Run: headless pygame with SDL's dummy video driver; simulated clock (each Clock.tick advances the game by its frame time, no real sleeping); random seed 0; keys injected as events and as key.get_pressed() state; no mouse input.
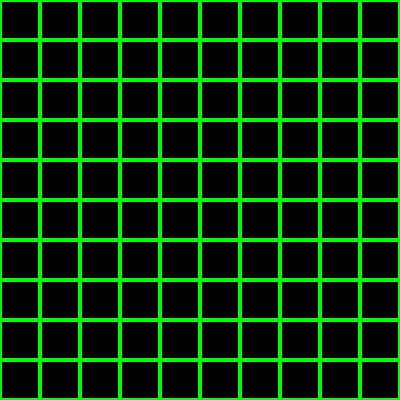
Frame 1 of 4 · flips 1–60 · no input
Frame 2 of 4 · flips 61–180 · tapped SPACE, RETURN · held RIGHT (→), D · screen unchanged from frame 1, image omitted
Frame 3 of 4 · flips 181–300 · held DOWN (↓), S · screen unchanged from frame 2, image omitted
Frame 4 of 4 · flips 301–420 · held LEFT (←), A, UP (↑), W · screen unchanged from frame 3, image omitted

The pygame program that drew these frames:

import pygame

pygame.init()
screenWidth = 400
screenHeight = 400


class Cell:
    def __init__(self, i, j):
        self.i = i
        self.j = j

    def draw(self, surface):
        x = self.i * length
        y = self.j * length
        pygame.draw.rect(displayWindow, (0, 255, 0), (x, y, length, length), 2)


# Rows and Colums
global rows, cols, length
length = 40
rows = screenWidth // length
cols = screenHeight // length
# store cells
grid = []
for i in range(rows):
    for j in range(cols):
        cell = Cell(i, j)
        grid.append(cell)


def display(surface):
    for i in range(len(grid)):
        grid[i].draw(surface)


displayWindow = pygame.display.set_mode((screenWidth, screenHeight))
pygame.display.set_caption("Maze")


def main():
    running = True
    while running:
        for event in pygame.event.get():
            if event.type == pygame.QUIT:
                running = False
        display(displayWindow)
        pygame.display.update()


if __name__ == '__main__':
    main()
